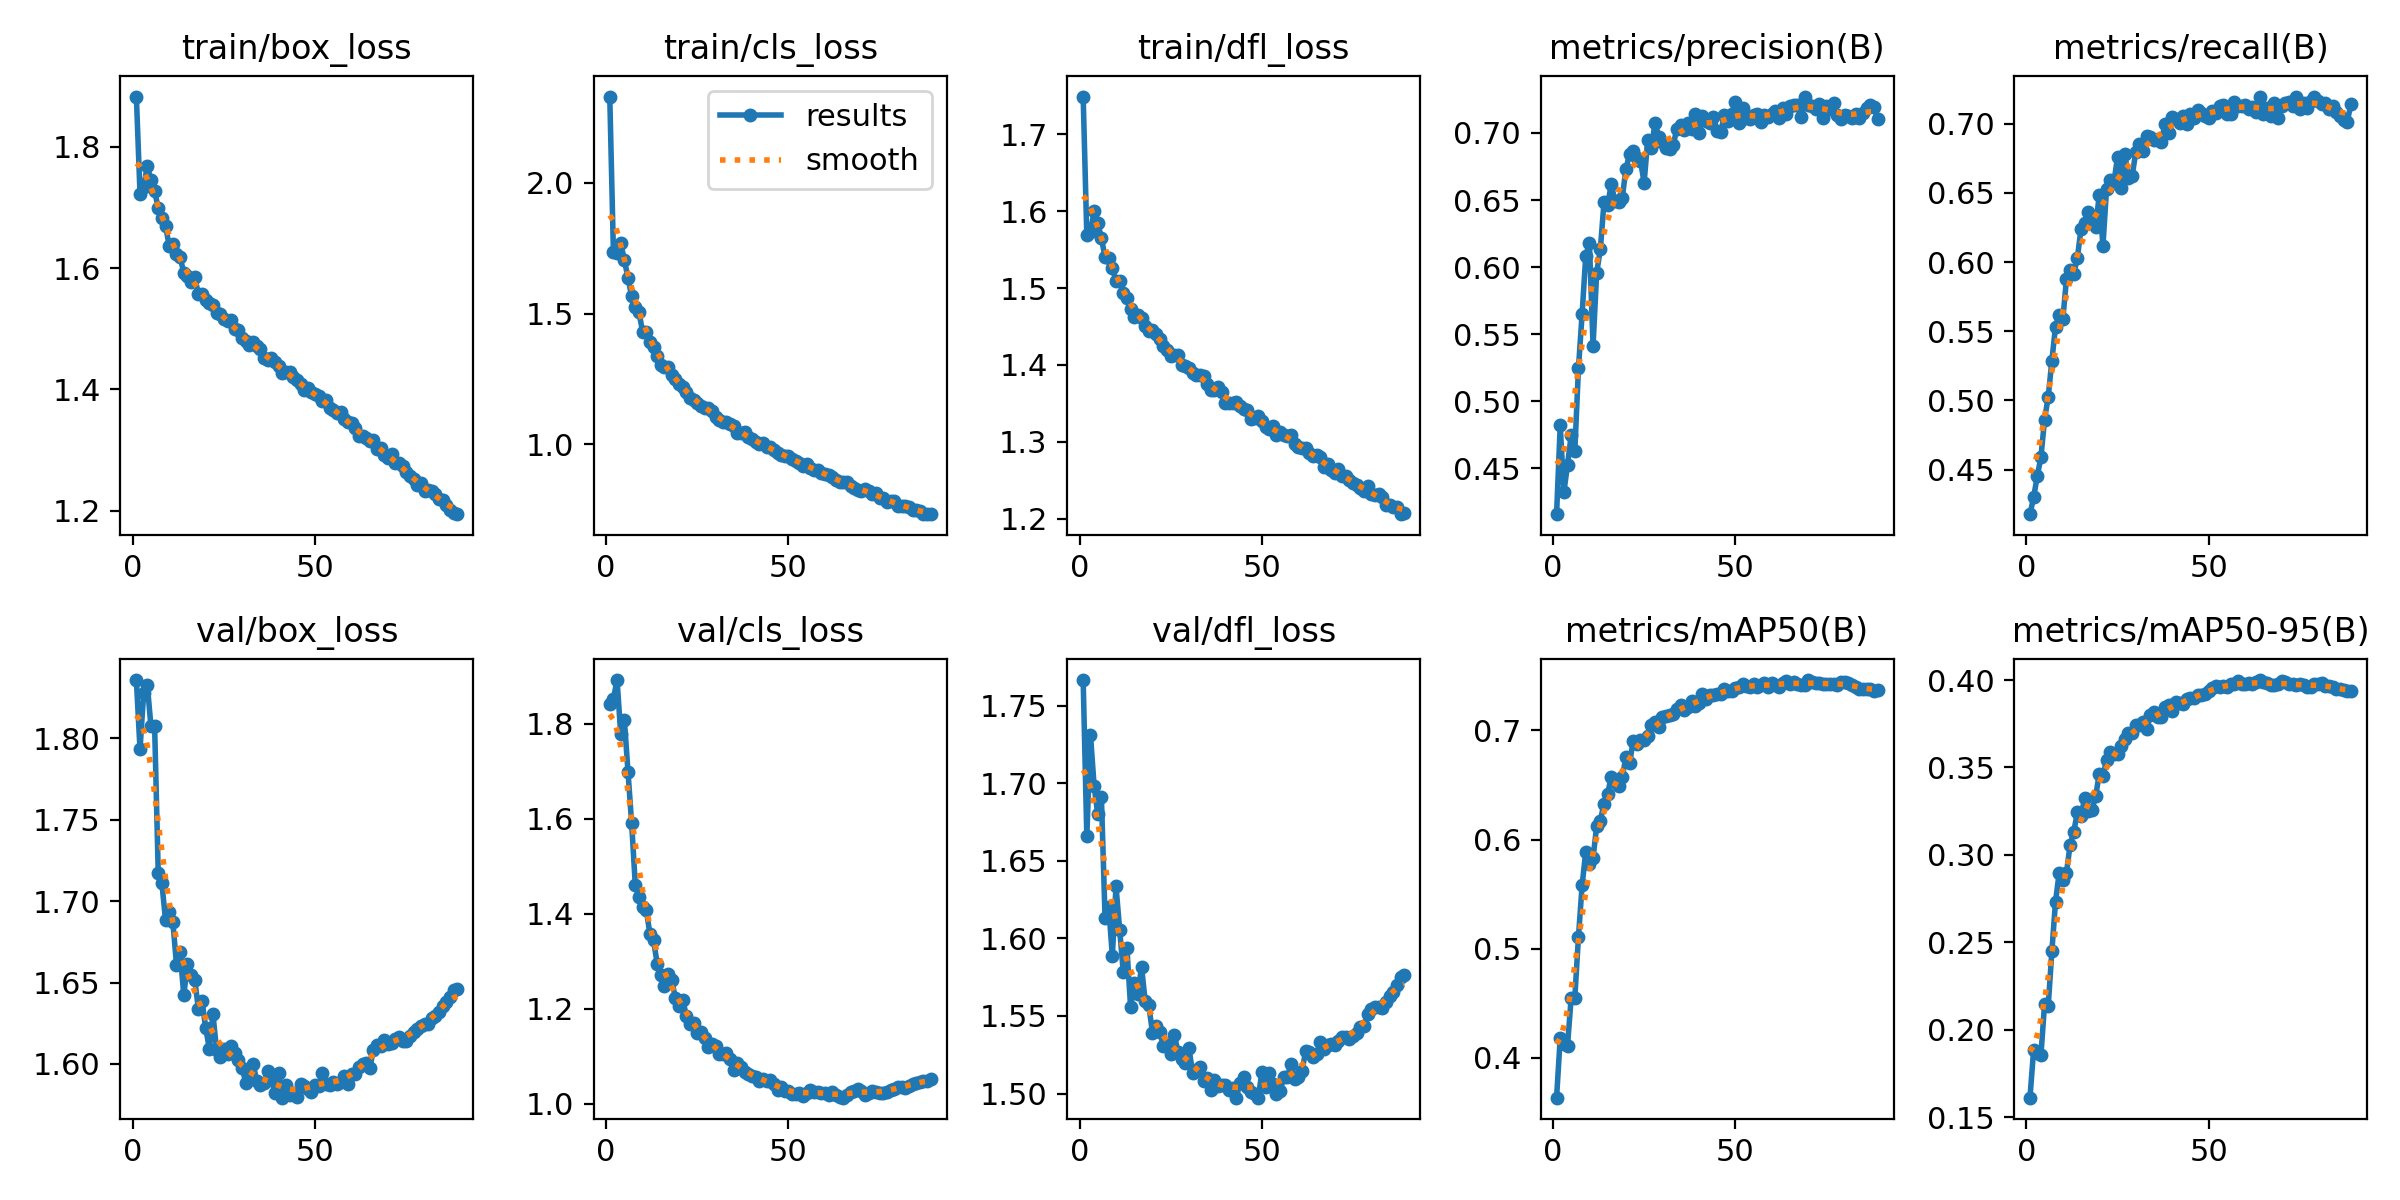

Values plotted in this chart, from the file beside it:
epoch, time, train/box_loss, train/cls_loss, train/dfl_loss, metrics/precision(B), metrics/recall(B), metrics/mAP50(B), metrics/mAP50-95(B), val/box_loss, val/cls_loss, val/dfl_loss, lr/pg0, lr/pg1, lr/pg2
1, 515.1, 1.883, 2.331, 1.749, 0.4157, 0.4178, 0.3634, 0.1611, 1.836, 1.842, 1.766, 0.003326, 0.003326, 0.003326
2, 1471, 1.722, 1.735, 1.569, 0.4819, 0.4299, 0.418, 0.1885, 1.793, 1.852, 1.666, 0.006594, 0.006594, 0.006594
3, 2719, 1.733, 1.733, 1.572, 0.4321, 0.4454, 0.4125, 0.1865, 1.828, 1.893, 1.731, 0.009795, 0.009795, 0.009795
4, 3951, 1.768, 1.77, 1.6, 0.4525, 0.4588, 0.411, 0.1855, 1.833, 1.779, 1.698, 0.009703, 0.009703, 0.009703
5, 5157, 1.745, 1.705, 1.585, 0.4745, 0.4862, 0.4548, 0.2146, 1.807, 1.809, 1.68, 0.009604, 0.009604, 0.009604
6, 6259, 1.727, 1.637, 1.565, 0.4625, 0.5026, 0.4551, 0.2134, 1.808, 1.699, 1.691, 0.009505, 0.009505, 0.009505
7, 7371, 1.699, 1.566, 1.54, 0.5245, 0.5286, 0.5107, 0.2448, 1.717, 1.591, 1.613, 0.009406, 0.009406, 0.009406
8, 8368, 1.682, 1.526, 1.54, 0.565, 0.5534, 0.558, 0.2731, 1.711, 1.461, 1.62, 0.009307, 0.009307, 0.009307
9, 9513, 1.67, 1.505, 1.526, 0.6082, 0.5619, 0.5889, 0.2896, 1.688, 1.435, 1.589, 0.009208, 0.009208, 0.009208
10, 10381, 1.636, 1.431, 1.51, 0.6183, 0.5585, 0.5776, 0.2856, 1.693, 1.415, 1.634, 0.009109, 0.009109, 0.009109
11, 11150, 1.64, 1.431, 1.509, 0.5414, 0.5875, 0.5834, 0.2897, 1.687, 1.409, 1.606, 0.00901, 0.00901, 0.00901
12, 12080, 1.623, 1.392, 1.493, 0.5958, 0.5942, 0.6121, 0.3057, 1.661, 1.358, 1.578, 0.008911, 0.008911, 0.008911
13, 13291, 1.618, 1.373, 1.488, 0.6131, 0.5916, 0.6173, 0.3132, 1.669, 1.344, 1.594, 0.008812, 0.008812, 0.008812
14, 14202, 1.592, 1.338, 1.473, 0.6482, 0.6031, 0.6329, 0.3244, 1.642, 1.295, 1.556, 0.008713, 0.008713, 0.008713
15, 15067, 1.586, 1.305, 1.462, 0.646, 0.6242, 0.6418, 0.3222, 1.661, 1.271, 1.571, 0.008614, 0.008614, 0.008614
16, 16176, 1.577, 1.294, 1.464, 0.6621, 0.6281, 0.6576, 0.3326, 1.655, 1.248, 1.564, 0.008515, 0.008515, 0.008515
17, 17624, 1.585, 1.295, 1.462, 0.6491, 0.636, 0.653, 0.3253, 1.652, 1.273, 1.582, 0.008416, 0.008416, 0.008416
18, 18633, 1.557, 1.264, 1.45, 0.6488, 0.6331, 0.6493, 0.3258, 1.634, 1.26, 1.56, 0.008317, 0.008317, 0.008317
19, 19724, 1.557, 1.25, 1.444, 0.6513, 0.625, 0.657, 0.3334, 1.639, 1.222, 1.557, 0.008218, 0.008218, 0.008218
20, 20783, 1.547, 1.231, 1.446, 0.673, 0.6486, 0.6752, 0.3464, 1.622, 1.206, 1.539, 0.008119, 0.008119, 0.008119
21, 21797, 1.543, 1.218, 1.441, 0.6841, 0.6114, 0.6698, 0.3452, 1.609, 1.218, 1.544, 0.00802, 0.00802, 0.00802
22, 22920, 1.538, 1.199, 1.434, 0.6869, 0.6531, 0.6902, 0.3541, 1.631, 1.186, 1.54, 0.007921, 0.007921, 0.007921
23, 23909, 1.526, 1.178, 1.425, 0.6814, 0.6593, 0.6873, 0.359, 1.608, 1.168, 1.531, 0.007822, 0.007822, 0.007822
24, 24907, 1.524, 1.17, 1.419, 0.6794, 0.6573, 0.6909, 0.3576, 1.604, 1.169, 1.532, 0.007723, 0.007723, 0.007723
25, 25890, 1.517, 1.157, 1.412, 0.6629, 0.6757, 0.6909, 0.3577, 1.609, 1.148, 1.525, 0.007624, 0.007624, 0.007624
26, 26799, 1.513, 1.147, 1.413, 0.695, 0.6535, 0.695, 0.3622, 1.606, 1.15, 1.538, 0.007525, 0.007525, 0.007525
27, 27764, 1.513, 1.137, 1.413, 0.6889, 0.6784, 0.7051, 0.3665, 1.611, 1.137, 1.527, 0.007426, 0.007426, 0.007426
28, 28509, 1.499, 1.137, 1.4, 0.7075, 0.6611, 0.708, 0.3697, 1.607, 1.12, 1.522, 0.007327, 0.007327, 0.007327
29, 29765, 1.497, 1.129, 1.398, 0.6973, 0.6621, 0.7029, 0.3695, 1.602, 1.126, 1.52, 0.007228, 0.007228, 0.007228
30, 30873, 1.485, 1.105, 1.396, 0.693, 0.6793, 0.7123, 0.374, 1.597, 1.121, 1.529, 0.007129, 0.007129, 0.007129
31, 31848, 1.479, 1.093, 1.389, 0.6891, 0.685, 0.7135, 0.3743, 1.589, 1.105, 1.513, 0.00703, 0.00703, 0.00703
32, 32642, 1.474, 1.084, 1.387, 0.688, 0.68, 0.7143, 0.3761, 1.593, 1.105, 1.515, 0.006931, 0.006931, 0.006931
33, 33722, 1.478, 1.087, 1.387, 0.6914, 0.6908, 0.7149, 0.3718, 1.6, 1.107, 1.517, 0.006832, 0.006832, 0.006832
34, 34715, 1.471, 1.078, 1.385, 0.7032, 0.6905, 0.7198, 0.3799, 1.59, 1.095, 1.508, 0.006733, 0.006733, 0.006733
35, 35565, 1.466, 1.068, 1.375, 0.706, 0.6885, 0.723, 0.3819, 1.587, 1.072, 1.51, 0.006634, 0.006634, 0.006634
36, 36669, 1.451, 1.042, 1.367, 0.7021, 0.6887, 0.7184, 0.3787, 1.588, 1.085, 1.502, 0.006535, 0.006535, 0.006535
37, 37789, 1.449, 1.043, 1.367, 0.7073, 0.6869, 0.7216, 0.3789, 1.595, 1.078, 1.509, 0.006436, 0.006436, 0.006436
38, 38990, 1.452, 1.045, 1.372, 0.7029, 0.6998, 0.7273, 0.3847, 1.591, 1.067, 1.505, 0.006337, 0.006337, 0.006337
39, 40174, 1.446, 1.026, 1.365, 0.7141, 0.6929, 0.7227, 0.3856, 1.582, 1.062, 1.506, 0.006238, 0.006238, 0.006238
40, 41198, 1.438, 1.019, 1.351, 0.6999, 0.7046, 0.7254, 0.3824, 1.594, 1.058, 1.505, 0.006139, 0.006139, 0.006139
41, 42437, 1.427, 1.009, 1.35, 0.7126, 0.7036, 0.7331, 0.3876, 1.579, 1.056, 1.502, 0.00604, 0.00604, 0.00604
42, 43338, 1.429, 0.9997, 1.35, 0.7087, 0.7008, 0.7287, 0.3867, 1.587, 1.047, 1.504, 0.005941, 0.005941, 0.005941
43, 44457, 1.429, 1.003, 1.351, 0.7073, 0.7058, 0.7325, 0.3862, 1.581, 1.052, 1.497, 0.005842, 0.005842, 0.005842
44, 45564, 1.42, 0.9897, 1.347, 0.7117, 0.6995, 0.7328, 0.3889, 1.582, 1.048, 1.507, 0.005743, 0.005743, 0.005743
45, 46551, 1.415, 0.9895, 1.343, 0.7013, 0.7073, 0.7335, 0.3897, 1.58, 1.05, 1.51, 0.005644, 0.005644, 0.005644
46, 47524, 1.408, 0.9797, 1.341, 0.7006, 0.704, 0.7338, 0.3897, 1.588, 1.042, 1.504, 0.005545, 0.005545, 0.005545
47, 48392, 1.399, 0.9669, 1.33, 0.7131, 0.7096, 0.7378, 0.3916, 1.586, 1.029, 1.501, 0.005446, 0.005446, 0.005446
48, 49390, 1.402, 0.9579, 1.331, 0.7089, 0.7077, 0.7357, 0.3916, 1.585, 1.034, 1.499, 0.005347, 0.005347, 0.005347
49, 50517, 1.395, 0.9545, 1.333, 0.7145, 0.7058, 0.7361, 0.3918, 1.583, 1.027, 1.497, 0.005248, 0.005248, 0.005248
50, 51596, 1.392, 0.9545, 1.327, 0.7227, 0.7042, 0.7386, 0.3937, 1.587, 1.026, 1.514, 0.005149, 0.005149, 0.005149
51, 52633, 1.389, 0.9435, 1.319, 0.7073, 0.7093, 0.7399, 0.3953, 1.587, 1.021, 1.504, 0.00505, 0.00505, 0.00505
52, 53916, 1.38, 0.9357, 1.316, 0.7188, 0.7074, 0.7428, 0.3966, 1.595, 1.02, 1.513, 0.004951, 0.004951, 0.004951
53, 55303, 1.382, 0.9297, 1.32, 0.7109, 0.7129, 0.7406, 0.3961, 1.588, 1.022, 1.506, 0.004852, 0.004852, 0.004852
54, 56373, 1.369, 0.9176, 1.308, 0.7104, 0.7134, 0.7398, 0.3965, 1.587, 1.017, 1.5, 0.004753, 0.004753, 0.004753
55, 57495, 1.366, 0.9239, 1.313, 0.7137, 0.7067, 0.7421, 0.3962, 1.589, 1.023, 1.502, 0.004654, 0.004654, 0.004654
56, 58277, 1.361, 0.9091, 1.309, 0.7144, 0.7072, 0.7395, 0.3978, 1.588, 1.029, 1.511, 0.004555, 0.004555, 0.004555
57, 59113, 1.362, 0.9027, 1.307, 0.7081, 0.7156, 0.7415, 0.3975, 1.589, 1.025, 1.511, 0.004456, 0.004456, 0.004456
58, 60263, 1.35, 0.9029, 1.309, 0.7135, 0.7131, 0.7434, 0.3993, 1.593, 1.025, 1.519, 0.004357, 0.004357, 0.004357
59, 61349, 1.347, 0.8895, 1.297, 0.7118, 0.7128, 0.74, 0.3975, 1.587, 1.023, 1.51, 0.004258, 0.004258, 0.004258
60, 62496, 1.344, 0.8862, 1.294, 0.7143, 0.7136, 0.7433, 0.3977, 1.594, 1.021, 1.511, 0.004159, 0.004159, 0.004159
... 29 more rows
